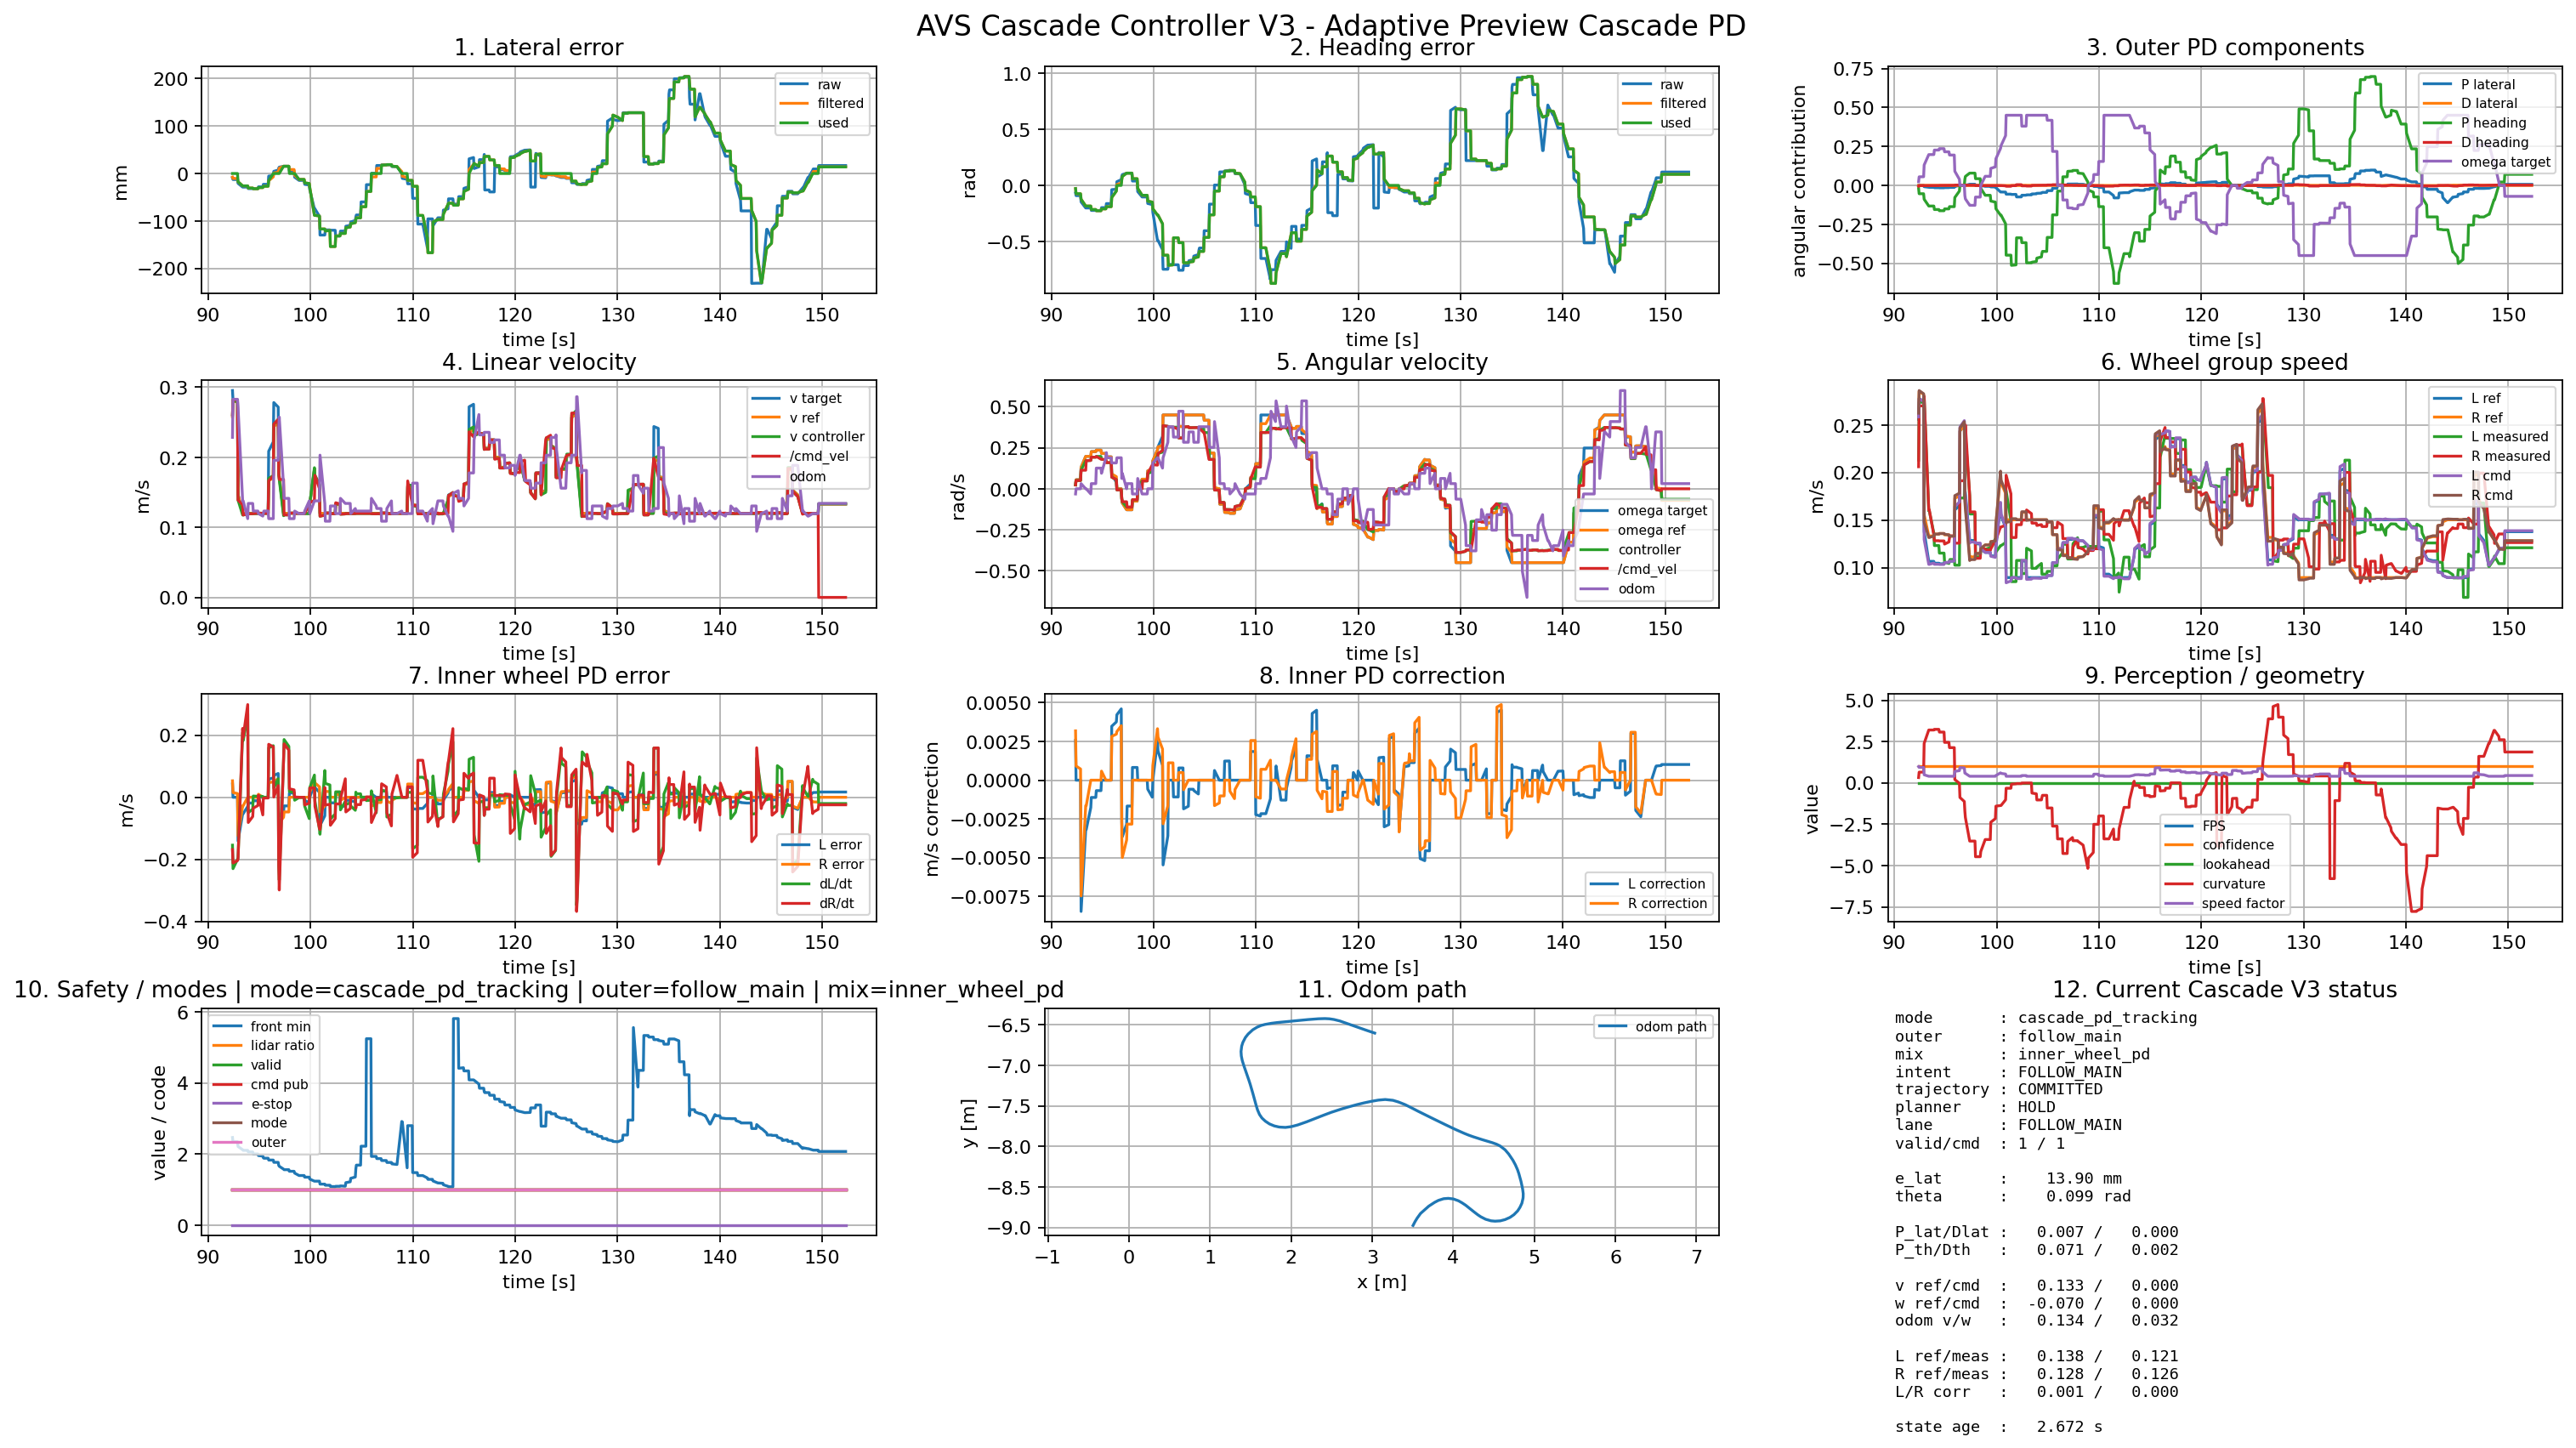

Values plotted in this chart, from the file beside it:
time_wall_s, t_s, epsilon_x_mm, e_lat_raw_m, e_lat_raw_mm, e_lat_filtered_m, e_lat_filtered_mm, e_lat_used_m, e_lat_used_mm, theta_raw_rad, theta_filtered_rad, theta_used_rad, de_lat_mps, de_heading_rps, p_lat, d_lat, p_heading, d_heading, outer_kp_lat, outer_kd_lat, outer_kp_heading, outer_kd_heading, outer_gain_multiplier, v_target
1784810089, 0.4974, -3.7, -0.0037, -3.7, nan, nan, nan, nan, -0.026, nan, nan, nan, nan, nan, nan, nan, nan, nan, nan, nan, nan, nan, nan
1784810090, 1.58, -3.7, -0.0037, -3.7, nan, nan, nan, nan, -0.026, nan, nan, nan, nan, nan, nan, nan, nan, nan, nan, nan, nan, nan, nan
1784810091, 2.039, -3.7, -0.0037, -3.7, nan, nan, nan, nan, -0.026, nan, nan, nan, nan, nan, nan, nan, nan, nan, nan, nan, nan, nan, nan
1784810091, 2.483, -3.3, -0.0033, -3.3, nan, nan, nan, nan, -0.023, nan, nan, nan, nan, nan, nan, nan, nan, nan, nan, nan, nan, nan, nan
1784810091, 2.535, -3.6, -0.0036, -3.6, nan, nan, nan, nan, -0.026, nan, nan, nan, nan, nan, nan, nan, nan, nan, nan, nan, nan, nan, nan
1784810092, 2.962, -3.2, -0.0032, -3.2, nan, nan, nan, nan, -0.023, nan, nan, nan, nan, nan, nan, nan, nan, nan, nan, nan, nan, nan, nan
1784810092, 3.014, -3.2, -0.0032, -3.2, nan, nan, nan, nan, -0.023, nan, nan, nan, nan, nan, nan, nan, nan, nan, nan, nan, nan, nan, nan
1784810092, 3.071, -3.2, -0.0032, -3.2, nan, nan, nan, nan, -0.023, nan, nan, nan, nan, nan, nan, nan, nan, nan, nan, nan, nan, nan, nan
1784810092, 3.432, -3.3, -0.0033, -3.3, nan, nan, nan, nan, -0.024, nan, nan, nan, nan, nan, nan, nan, nan, nan, nan, nan, nan, nan, nan
1784810092, 3.487, -3.3, -0.0033, -3.3, nan, nan, nan, nan, -0.024, nan, nan, nan, nan, nan, nan, nan, nan, nan, nan, nan, nan, nan, nan
1784810092, 3.546, -3.3, -0.0033, -3.3, nan, nan, nan, nan, -0.024, nan, nan, nan, nan, nan, nan, nan, nan, nan, nan, nan, nan, nan, nan
1784810093, 3.93, -3.5, -0.0035, -3.5, nan, nan, nan, nan, -0.025, nan, nan, nan, nan, nan, nan, nan, nan, nan, nan, nan, nan, nan, nan
1784810093, 3.98, -3.7, -0.0037, -3.7, nan, nan, nan, nan, -0.026, nan, nan, nan, nan, nan, nan, nan, nan, nan, nan, nan, nan, nan, nan
1784810093, 4.034, -3.7, -0.0037, -3.7, nan, nan, nan, nan, -0.026, nan, nan, nan, nan, nan, nan, nan, nan, nan, nan, nan, nan, nan, nan
1784810093, 4.088, -3.7, -0.0037, -3.7, nan, nan, nan, nan, -0.026, nan, nan, nan, nan, nan, nan, nan, nan, nan, nan, nan, nan, nan, nan
1784810093, 4.46, -3.7, -0.0037, -3.7, nan, nan, nan, nan, -0.026, nan, nan, nan, nan, nan, nan, nan, nan, nan, nan, nan, nan, nan, nan
1784810093, 4.514, -3.6, -0.0036, -3.6, nan, nan, nan, nan, -0.026, nan, nan, nan, nan, nan, nan, nan, nan, nan, nan, nan, nan, nan, nan
1784810093, 4.57, -3.6, -0.0036, -3.6, nan, nan, nan, nan, -0.026, nan, nan, nan, nan, nan, nan, nan, nan, nan, nan, nan, nan, nan, nan
1784810094, 4.951, -3.6, -0.0036, -3.6, nan, nan, nan, nan, -0.026, nan, nan, nan, nan, nan, nan, nan, nan, nan, nan, nan, nan, nan, nan
1784810094, 5.001, -3.6, -0.0036, -3.6, nan, nan, nan, nan, -0.026, nan, nan, nan, nan, nan, nan, nan, nan, nan, nan, nan, nan, nan, nan
1784810094, 5.054, -3.6, -0.0036, -3.6, nan, nan, nan, nan, -0.026, nan, nan, nan, nan, nan, nan, nan, nan, nan, nan, nan, nan, nan, nan
1784810094, 5.106, -3.6, -0.0036, -3.6, nan, nan, nan, nan, -0.026, nan, nan, nan, nan, nan, nan, nan, nan, nan, nan, nan, nan, nan, nan
1784810094, 5.441, -3.7, -0.0037, -3.7, nan, nan, nan, nan, -0.026, nan, nan, nan, nan, nan, nan, nan, nan, nan, nan, nan, nan, nan, nan
1784810094, 5.499, -3.7, -0.0037, -3.7, nan, nan, nan, nan, -0.026, nan, nan, nan, nan, nan, nan, nan, nan, nan, nan, nan, nan, nan, nan
1784810094, 5.552, -3.7, -0.0037, -3.7, nan, nan, nan, nan, -0.026, nan, nan, nan, nan, nan, nan, nan, nan, nan, nan, nan, nan, nan, nan
1784810094, 5.606, -3.6, -0.0036, -3.6, nan, nan, nan, nan, -0.026, nan, nan, nan, nan, nan, nan, nan, nan, nan, nan, nan, nan, nan, nan
1784810095, 5.929, -3.6, -0.0036, -3.6, nan, nan, nan, nan, -0.026, nan, nan, nan, nan, nan, nan, nan, nan, nan, nan, nan, nan, nan, nan
1784810095, 5.979, -3.6, -0.0036, -3.6, nan, nan, nan, nan, -0.026, nan, nan, nan, nan, nan, nan, nan, nan, nan, nan, nan, nan, nan, nan
1784810095, 6.034, -3.6, -0.0036, -3.6, nan, nan, nan, nan, -0.026, nan, nan, nan, nan, nan, nan, nan, nan, nan, nan, nan, nan, nan, nan
1784810095, 6.091, -3.6, -0.0036, -3.6, nan, nan, nan, nan, -0.026, nan, nan, nan, nan, nan, nan, nan, nan, nan, nan, nan, nan, nan, nan
1784810095, 6.458, -3.7, -0.0037, -3.7, nan, nan, nan, nan, -0.026, nan, nan, nan, nan, nan, nan, nan, nan, nan, nan, nan, nan, nan, nan
1784810095, 6.516, -3.7, -0.0037, -3.7, nan, nan, nan, nan, -0.026, nan, nan, nan, nan, nan, nan, nan, nan, nan, nan, nan, nan, nan, nan
1784810095, 6.572, -3.5, -0.0035, -3.5, nan, nan, nan, nan, -0.025, nan, nan, nan, nan, nan, nan, nan, nan, nan, nan, nan, nan, nan, nan
1784810096, 6.965, -3.5, -0.0035, -3.5, nan, nan, nan, nan, -0.025, nan, nan, nan, nan, nan, nan, nan, nan, nan, nan, nan, nan, nan, nan
1784810096, 7.015, -3.5, -0.0035, -3.5, -0.003067, -3.067, 0.0, 0.0, -0.025, -0.0219, 0.0, 0.0, 0.0, 0.0, 0.0, 0.0, 0.0, 0.48, 0.01, 0.72, 0.01, nan, 0.1723
1784810096, 7.066, -3.4, -0.0034, -3.4, -0.003355, -3.355, 0.0, 0.0, -0.024, -0.02397, 0.0, 0.0, 0.0, 0.0, 0.0, 0.0, 0.0, 0.48, 0.01, 0.72, 0.01, nan, 0.1667
1784810096, 7.117, -3.5, -0.0035, -3.5, -0.003415, -3.415, 0.0, 0.0, -0.025, -0.02439, 0.0, 0.0, 0.0, 0.0, 0.0, 0.0, 0.0, 0.48, 0.01, 0.72, 0.01, nan, 0.1599
1784810096, 7.519, -3.5, -0.0035, -3.5, -0.003415, -3.415, 0.0, 0.0, -0.025, -0.02439, 0.0, 0.0, 0.0, 0.0, 0.0, 0.0, 0.0, 0.48, 0.01, 0.72, 0.01, nan, 0.1599
1784810096, 7.571, -3.7, -0.0037, -3.7, -0.003521, -3.521, 0.0, 0.0, -0.026, -0.02542, -0.02542, 0.0, -0.07443, 0.0, 0.0, -0.0183, -0.0007443, 0.48, 0.01, 0.72, 0.01, nan, 0.138
1784810097, 7.997, -3.6, -0.0036, -3.6, -0.003566, -3.566, 0.0, 0.0, -0.026, -0.02575, -0.02575, 0.0, -0.05415, 0.0, 0.0, -0.01854, -0.0005415, 0.48, 0.01, 0.72, 0.01, nan, 0.1374
1784810097, 8.047, -4.1, -0.0041, -4.1, -0.003881, -3.881, 0.0, 0.0, -0.03, -0.02815, -0.02815, 0.0, -0.02006, 0.0, 0.0, -0.02026, -0.0002006, 0.48, 0.01, 0.72, 0.01, nan, 0.1428
1784810097, 8.1, -4.1, -0.0041, -4.1, -0.003881, -3.881, 0.0, 0.0, -0.03, -0.02815, -0.02815, 0.0, -0.02006, 0.0, 0.0, -0.02026, -0.0002006, 0.48, 0.01, 0.72, 0.01, nan, 0.1434
1784810097, 8.466, -4.3, -0.0043, -4.3, -0.004019, -4.019, 0.0, 0.0, -0.031, -0.02932, -0.02932, 0.0, -0.01668, 0.0, 0.0, -0.02111, -0.0001668, 0.48, 0.01, 0.72, 0.01, nan, 0.1436
1784810097, 8.519, -4.7, -0.0047, -4.7, -0.004366, -4.366, 0.0, 0.0, -0.034, -0.03088, -0.03088, 0.0, -0.008704, 0.0, 0.0, -0.02223, -8.703974755453656e-05, 0.48, 0.01, 0.72, 0.01, nan, 0.1491
1784810097, 8.571, -5.0, -0.005, -5.0, -0.004592, -4.592, 0.0, 0.0, -0.036, -0.03299, -0.03299, 0.0, -0.01121, 0.0, 0.0, -0.02376, -0.0001121, 0.48, 0.01, 0.72, 0.01, nan, 0.1503
1784810097, 8.621, -5.0, -0.005, -5.0, -0.004592, -4.592, 0.0, 0.0, -0.036, -0.03299, -0.03299, 0.0, -0.01121, 0.0, 0.0, -0.02376, -0.0001121, 0.48, 0.01, 0.72, 0.01, nan, 0.1515
1784810098, 9.009, -5.0, -0.005, -5.0, -0.004592, -4.592, 0.0, 0.0, -0.036, -0.03299, -0.03299, 0.0, -0.01121, 0.0, 0.0, -0.02376, -0.0001121, 0.48, 0.01, 0.72, 0.01, nan, 0.1515
1784810098, 9.06, -5.8, -0.0058, -5.8, -0.005263, -5.263, 0.0, 0.0, -0.041, -0.03772, -0.03772, 0.0, -0.01028, 0.0, 0.0, -0.02716, -0.0001028, 0.48, 0.01, 0.72, 0.01, nan, 0.1627
1784810098, 9.113, -6.3, -0.0063, -6.3, -0.00554, -5.54, 0.0, 0.0, -0.045, -0.03941, -0.03941, 0.0, -0.01259, 0.0, 0.0, -0.02838, -0.0001259, 0.48, 0.01, 0.72, 0.01, nan, 0.1656
1784810098, 9.487, -6.8, -0.0068, -6.8, -0.005871, -5.871, 0.0, 0.0, -0.049, -0.04184, -0.04184, 0.0, -0.01726, 0.0, 0.0, -0.03013, -0.0001726, 0.48, 0.01, 0.72, 0.01, nan, 0.1666
1784810098, 9.54, -9.4, -0.0094, -9.4, -0.008096, -8.096, 0.0, 0.0, -0.067, -0.05804, -0.05804, 0.0, -0.03728, 0.0, 0.0, -0.04179, -0.0003728, 0.48, 0.01, 0.72, 0.01, nan, 0.2007
1784810098, 9.593, -10.7, -0.0107, -10.7, -0.008616, -8.616, 0.0, 0.0, -0.076, -0.06161, -0.06161, 0.0, -0.04119, 0.0, 0.0, -0.04436, -0.0004119, 0.48, 0.01, 0.72, 0.01, nan, 0.2131
1784810099, 10, -10.7, -0.0107, -10.7, -0.008616, -8.616, 0.0, 0.0, -0.076, -0.06161, -0.06161, 0.0, -0.04119, 0.0, 0.0, -0.04436, -0.0004119, 0.48, 0.01, 0.72, 0.01, nan, 0.2228
1784810099, 10.05, -11.2, -0.0112, -11.2, -0.01103, -11.03, 0.0, 0.0, -0.08, -0.0788, -0.0788, 0.0, -0.03663, 0.0, 0.0, -0.05674, -0.0003663, 0.48, 0.01, 0.72, 0.01, nan, 0.277
1784810099, 10.1, -11.8, -0.0118, -11.8, -0.01114, -11.14, 0.0, 0.0, -0.084, -0.07956, -0.07956, 0.0, -0.02671, 0.0, 0.0, -0.05728, -0.0002671, 0.48, 0.01, 0.72, 0.01, nan, 0.2746
1784810099, 10.52, -11.8, -0.0118, -11.8, -0.01114, -11.14, 0.0, 0.0, -0.084, -0.07956, -0.07956, 0.0, -0.02671, 0.0, 0.0, -0.05728, -0.0002671, 0.48, 0.01, 0.72, 0.01, nan, 0.2739
1784810099, 10.57, -15.1, -0.0151, -15.1, -0.01399, -13.99, -0.01399, -13.99, -0.107, -0.0994, -0.0994, -0.01755, -0.04048, -0.006716, -0.0001755, -0.07156, -0.0004048, 0.48, 0.01, 0.72, 0.01, nan, 0.2405
1784810099, 10.62, -15.1, -0.0151, -15.1, -0.01399, -13.99, -0.01399, -13.99, -0.107, -0.0994, -0.0994, -0.01755, -0.04048, -0.006716, -0.0001755, -0.07156, -0.0004048, 0.48, 0.01, 0.72, 0.01, nan, 0.2298
1784810100, 11, -15.1, -0.0151, -15.1, -0.01399, -13.99, -0.01399, -13.99, -0.107, -0.0994, -0.0994, -0.01755, -0.04048, -0.006716, -0.0001755, -0.07156, -0.0004048, 0.48, 0.01, 0.72, 0.01, nan, 0.2262
1784810100, 11.05, -15.4, -0.0154, -15.4, -0.01541, -15.41, -0.01541, -15.41, -0.109, -0.1102, -0.1102, -0.006465, -0.02697, -0.007396, -6.464815012637775e-05, -0.07934, -0.0002697, 0.48, 0.01, 0.72, 0.01, nan, 0.1505
... 634 more rows
